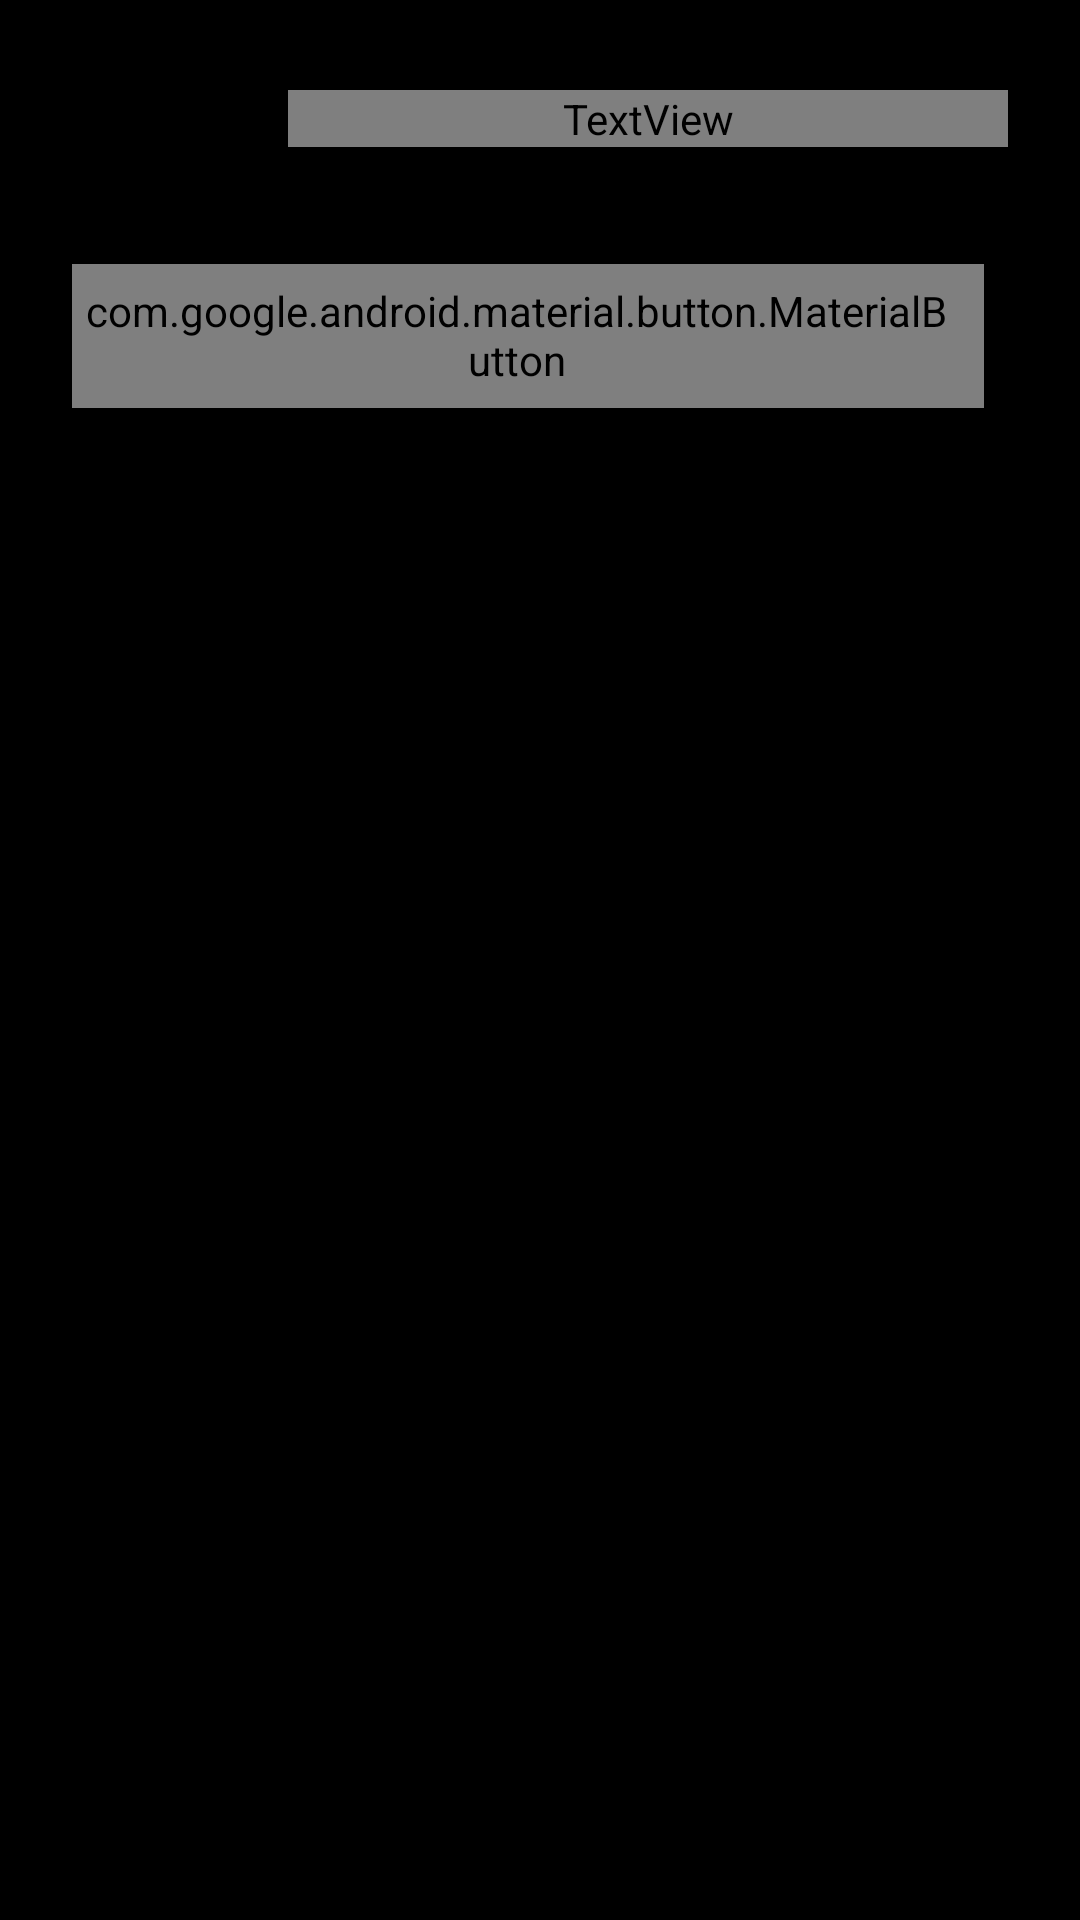

Produce the Android XML layout that renders to this screen, including the resource entries it uses.
<!-- AndroidManifest.xml: application theme android:Theme.NoTitleBar.Fullscreen -->
<!-- res/layout/sheet_settings.xml -->
<?xml version="1.0" encoding="utf-8"?>
<androidx.core.widget.NestedScrollView xmlns:android="http://schemas.android.com/apk/res/android"
    xmlns:app="http://schemas.android.com/apk/res-auto"
    android:layout_width="match_parent"
    android:layout_height="wrap_content">

    <LinearLayout
        android:layout_width="match_parent"
        android:layout_height="wrap_content"
        android:orientation="vertical"
        android:paddingStart="24dp"
        android:paddingEnd="24dp"
        android:paddingBottom="16dp">

        <LinearLayout
            android:layout_width="match_parent"
            android:layout_height="wrap_content"
            android:gravity="center_vertical"
            android:orientation="horizontal"
            android:paddingTop="8dp"
            android:paddingBottom="8dp">

            <com.google.android.material.imageview.ShapeableImageView
                android:id="@+id/sheet_icon"
                android:layout_width="56dp"
                android:layout_height="56dp"
                android:layout_marginEnd="16dp"
                android:importantForAccessibility="no"
                android:scaleType="centerCrop"
                app:shapeAppearance="@style/ShapeAppearance.TouchHLE.Icon" />

            <LinearLayout
                android:layout_width="0dp"
                android:layout_height="wrap_content"
                android:layout_weight="1"
                android:orientation="vertical">

                <TextView
                    android:id="@+id/sheet_title"
                    android:layout_width="match_parent"
                    android:layout_height="wrap_content"
                    android:ellipsize="end"
                    android:maxLines="2"
                    android:textAppearance="?attr/textAppearanceTitleLarge" />

                <TextView
                    android:layout_width="match_parent"
                    android:layout_height="wrap_content"
                    android:text="@string/settings_note"
                    android:textAppearance="?attr/textAppearanceBodySmall"
                    android:textColor="?attr/colorOnSurfaceVariant" />
            </LinearLayout>
        </LinearLayout>

        <LinearLayout
            android:id="@+id/sheet_body"
            android:layout_width="match_parent"
            android:layout_height="wrap_content"
            android:orientation="vertical" />

        <LinearLayout
            android:layout_width="match_parent"
            android:layout_height="wrap_content"
            android:layout_marginTop="16dp"
            android:gravity="end"
            android:orientation="horizontal">

            <com.google.android.material.button.MaterialButton
                android:id="@+id/sheet_reset"
                style="@style/Widget.Material3.Button.TextButton"
                android:layout_width="wrap_content"
                android:layout_height="wrap_content"
                android:text="@string/action_reset" />

            <com.google.android.material.button.MaterialButton
                android:id="@+id/sheet_done"
                android:layout_width="wrap_content"
                android:layout_height="wrap_content"
                android:layout_marginStart="8dp"
                android:text="@string/action_done" />
        </LinearLayout>
    </LinearLayout>
</androidx.core.widget.NestedScrollView>
<!-- resources referenced by this layout -->
<resources>
  <string name="action_done">Done</string>
  <string name="action_reset">Reset</string>
  <string name="settings_note">Applied the next time the game starts. Long-press a game to open this.</string>
  <style name="ShapeAppearance.TouchHLE.Icon" parent="">
          <item name="cornerFamily">rounded</item>
          <item name="cornerSize">22%</item>
      </style>
</resources>
